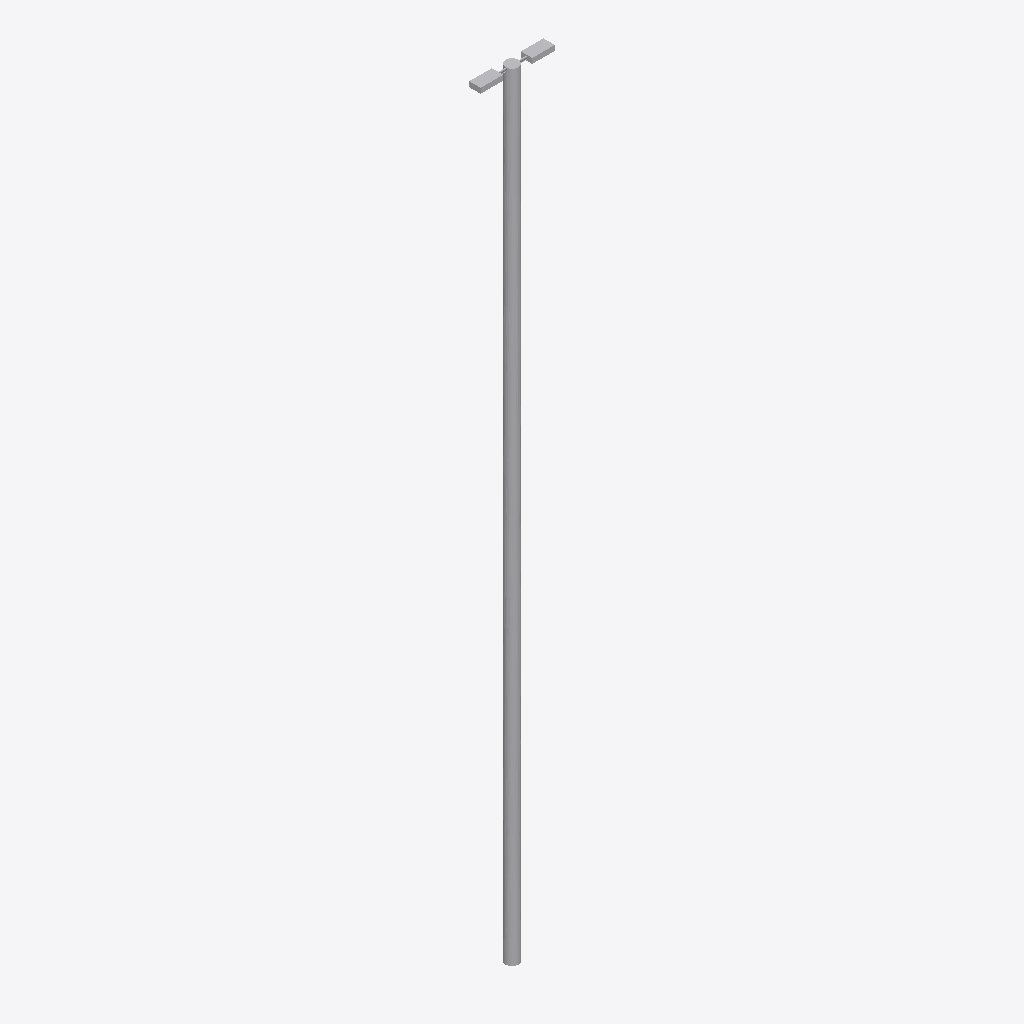
Isometric view of an IFC building model (IFC-SPF (STEP), schema IFC2X3, length unit metre), seen from the south-west, elements coloured by IFC class: 1 other element (light grey).
Extent 1.1 m × 0.2 m × 12.0 m (x, y, z). Storeys (1): Port De Barcelona at 0.00 m. Elements (1): 1 IfcFlowTerminal.

HEADER;
FILE_DESCRIPTION(('ViewDefinition [CoordinationView_V2.0]'),'2;1');
FILE_NAME('','',(''),(''),'','','');
FILE_SCHEMA(('IFC2X3'));
ENDSEC;
DATA;
#105=IFCPROJECT('34UKVHeH5CHvrwyycS_2aZ',$,'Port De Barcelona',$,$,'Port De Barcelona','Port De Barcelona',(#97),#92);
#130=IFCSITE('34UKVHeH5CHvrwyycS_2aX',$,'Default',$,$,#127,$,$,.ELEMENT.,(42,21,31,181945),(-71,-3,-24,-263305),0.0,$,$);
#115=IFCBUILDING('34UKVHeH5CHvrwyycS_2aY',$,'Port De Barcelona',$,$,#32,$,'Port De Barcelona',.ELEMENT.,$,$,$);
#124=IFCBUILDINGSTOREY('34UKVHeH5CHvrwyybZ1_NS',$,'Port De Barcelona',$,'Level:8mm Head',#122,$,'Port De Barcelona',.ELEMENT.,0.0);
#9425=IFCFLOWTERMINAL('17o7wfm2n4wgtEkqv$ReeH',$,'APBCN-URB-MOB-Farola_Baculo_Doble:Tipo1:237885',$,'APBCN-URB-MOB-Farola_Baculo_Doble:Tipo1',#9423,#9418,'237885');
ENDSEC;
